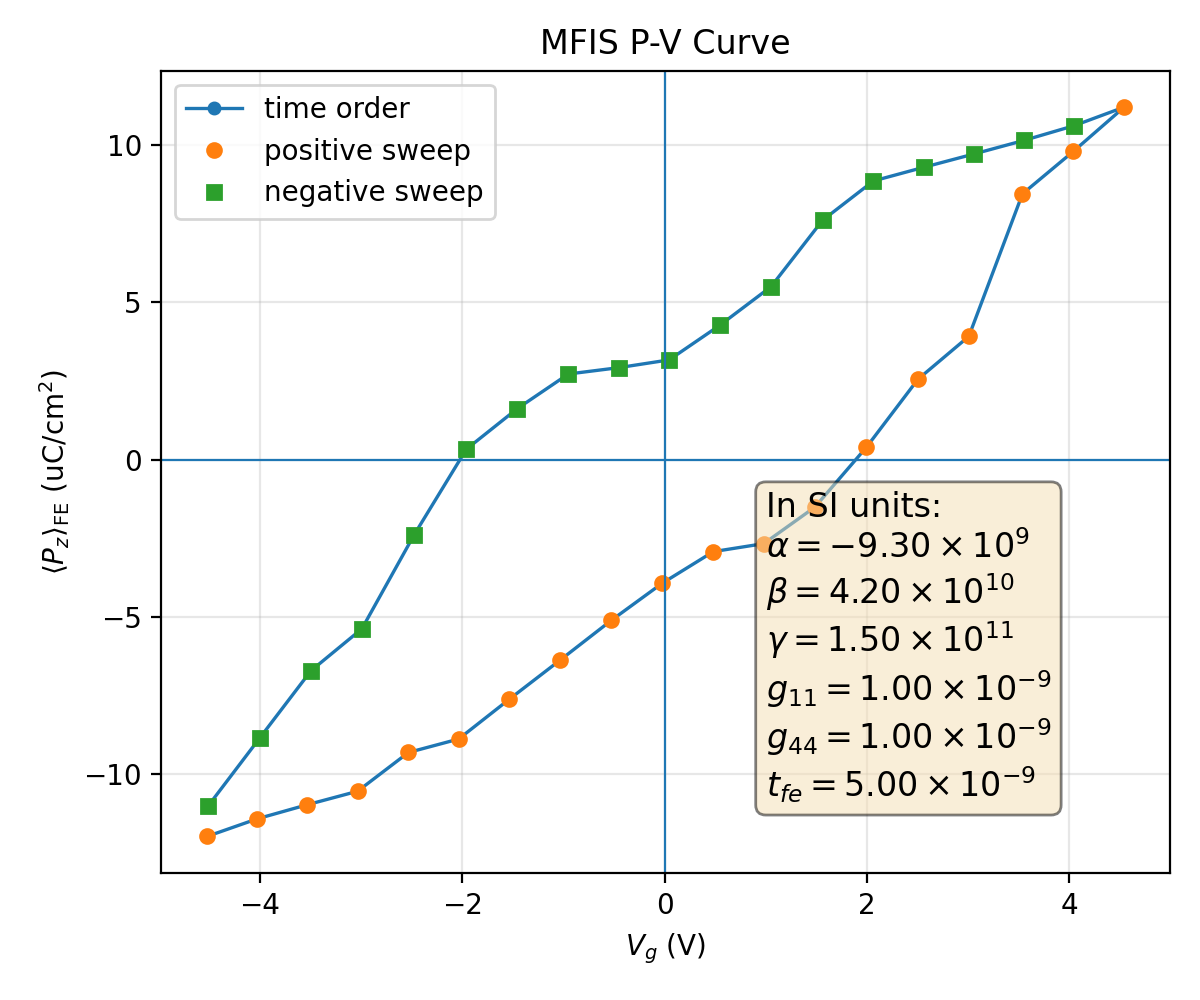

Data behind this chart, as committed beside it:
plotfile, step, P_mean, P_min, P_max, P_std, Vg_mean, Vg_min, Vg_max, Vg_std, Nx, Ny, Nz, num_FE_cells, sweep_direction
plt00007507, 7507, 0.1197, -0.3815, 0.3854, 0.2921, -4.52, -4.607, -4.42, 0.05894, 64, 64, 59, 45056, 0.0
plt00007796, 7796, 0.1141, -0.3831, 0.3839, 0.2941, -4.024, -4.111, -3.926, 0.05882, 64, 64, 59, 45056, 1.0
plt00007956, 7956, 0.1096, -0.3846, 0.3824, 0.2953, -3.529, -3.616, -3.432, 0.05891, 64, 64, 59, 45056, 1.0
plt00008091, 8091, 0.1054, -0.386, 0.3809, 0.2962, -3.033, -3.121, -2.937, 0.05904, 64, 64, 59, 45056, 1.0
plt00009235, 9235, 0.09304, -0.3869, 0.3824, 0.3001, -2.531, -2.626, -2.441, 0.05939, 64, 64, 59, 45056, 1.0
plt00009398, 9398, 0.08877, -0.3881, 0.3809, 0.3007, -2.035, -2.13, -1.946, 0.05952, 64, 64, 59, 45056, 1.0
plt00009776, 9776, 0.07608, -0.3869, 0.3795, 0.304, -1.532, -1.625, -1.448, 0.05898, 64, 64, 59, 45056, 1.0
plt00010101, 10101, 0.06364, -0.3858, 0.3806, 0.3067, -1.029, -1.129, -0.9433, 0.05948, 64, 64, 59, 45056, 1.0
plt00010850, 10850, 0.05105, -0.3861, 0.3793, 0.3088, -0.5258, -0.6191, -0.419, 0.05963, 64, 64, 59, 45056, 1.0
plt00011337, 11337, 0.03924, -0.3858, 0.3784, 0.3105, -0.02181, -0.1131, 0.08002, 0.05935, 64, 64, 59, 45056, 1.0
plt00011660, 11660, 0.02921, -0.3832, 0.3804, 0.3118, 0.4829, 0.3873, 0.5771, 0.0595, 64, 64, 59, 45056, 1.0
plt00011891, 11891, 0.02667, -0.3839, 0.3797, 0.3116, 0.9809, 0.8846, 1.074, 0.0595, 64, 64, 59, 45056, 1.0
plt00012380, 12380, 0.01507, -0.3845, 0.3786, 0.3127, 1.486, 1.396, 1.574, 0.05889, 64, 64, 59, 45056, 1.0
plt00012771, 12771, -0.003929, -0.3838, 0.3803, 0.314, 1.994, 1.895, 2.075, 0.05887, 64, 64, 59, 45056, 1.0
plt00013380, 13380, -0.02557, -0.3851, 0.3788, 0.3136, 2.505, 2.406, 2.602, 0.05802, 64, 64, 59, 45056, 1.0
plt00014218, 14218, -0.03921, -0.3863, 0.3786, 0.3123, 3.007, 2.919, 3.097, 0.05689, 64, 64, 59, 45056, 1.0
plt00014824, 14824, -0.08449, -0.3835, 0.382, 0.3048, 3.537, 3.453, 3.625, 0.05378, 64, 64, 59, 45056, 1.0
plt00015944, 15944, -0.09797, -0.3847, 0.3812, 0.3009, 4.04, 3.951, 4.12, 0.05324, 64, 64, 59, 45056, 1.0
plt00016991, 16991, -0.112, -0.3863, 0.3802, 0.2961, 4.542, 4.464, 4.62, 0.05307, 64, 64, 59, 45056, 1.0
plt00017259, 17259, -0.1061, -0.3847, 0.3819, 0.2981, 4.047, 3.969, 4.125, 0.05292, 64, 64, 59, 45056, -1.0
plt00017414, 17414, -0.1015, -0.3832, 0.3834, 0.2994, 3.552, 3.474, 3.63, 0.05294, 64, 64, 59, 45056, -1.0
plt00017532, 17532, -0.09714, -0.3817, 0.3849, 0.3003, 3.056, 2.979, 3.135, 0.05302, 64, 64, 59, 45056, -1.0
plt00017641, 17641, -0.09291, -0.3801, 0.3863, 0.301, 2.56, 2.484, 2.639, 0.05312, 64, 64, 59, 45056, -1.0
plt00017800, 17800, -0.08859, -0.3786, 0.3875, 0.3016, 2.064, 1.989, 2.144, 0.05324, 64, 64, 59, 45056, -1.0
plt00018204, 18204, -0.07608, -0.3802, 0.3886, 0.3047, 1.562, 1.484, 1.648, 0.05437, 64, 64, 59, 45056, -1.0
plt00018645, 18645, -0.05499, -0.3787, 0.3883, 0.3096, 1.052, 0.9592, 1.138, 0.05426, 64, 64, 59, 45056, -1.0
plt00019017, 19017, -0.04279, -0.3773, 0.3876, 0.3115, 0.5496, 0.4616, 0.6274, 0.05343, 64, 64, 59, 45056, -1.0
plt00019732, 19732, -0.03172, -0.3792, 0.385, 0.3129, 0.04604, -0.03487, 0.1309, 0.05372, 64, 64, 59, 45056, -1.0
plt00019938, 19938, -0.02925, -0.3787, 0.3857, 0.3127, -0.4518, -0.532, -0.3661, 0.05391, 64, 64, 59, 45056, -1.0
plt00020275, 20275, -0.02723, -0.3782, 0.3862, 0.3125, -0.9504, -1.03, -0.8643, 0.05393, 64, 64, 59, 45056, -1.0
plt00020622, 20622, -0.01624, -0.3771, 0.3855, 0.3137, -1.455, -1.533, -1.364, 0.05331, 64, 64, 59, 45056, -1.0
plt00021226, 21226, -0.003325, -0.3759, 0.3866, 0.3141, -1.959, -2.045, -1.876, 0.05333, 64, 64, 59, 45056, -1.0
plt00021705, 21705, 0.02385, -0.3812, 0.3825, 0.3147, -2.474, -2.545, -2.39, 0.05248, 64, 64, 59, 45056, -1.0
plt00022624, 22624, 0.05373, -0.3813, 0.3834, 0.3118, -2.991, -3.074, -2.905, 0.05152, 64, 64, 59, 45056, -1.0
plt00023244, 23244, 0.06704, -0.3798, 0.3848, 0.3094, -3.493, -3.571, -3.415, 0.05063, 64, 64, 59, 45056, -1.0
plt00024766, 24766, 0.08854, -0.3804, 0.3858, 0.3043, -4.002, -4.072, -3.918, 0.04965, 64, 64, 59, 45056, -1.0
plt00026221, 26221, 0.1101, -0.3843, 0.3869, 0.2973, -4.512, -4.583, -4.433, 0.0494, 64, 64, 59, 45056, -1.0
